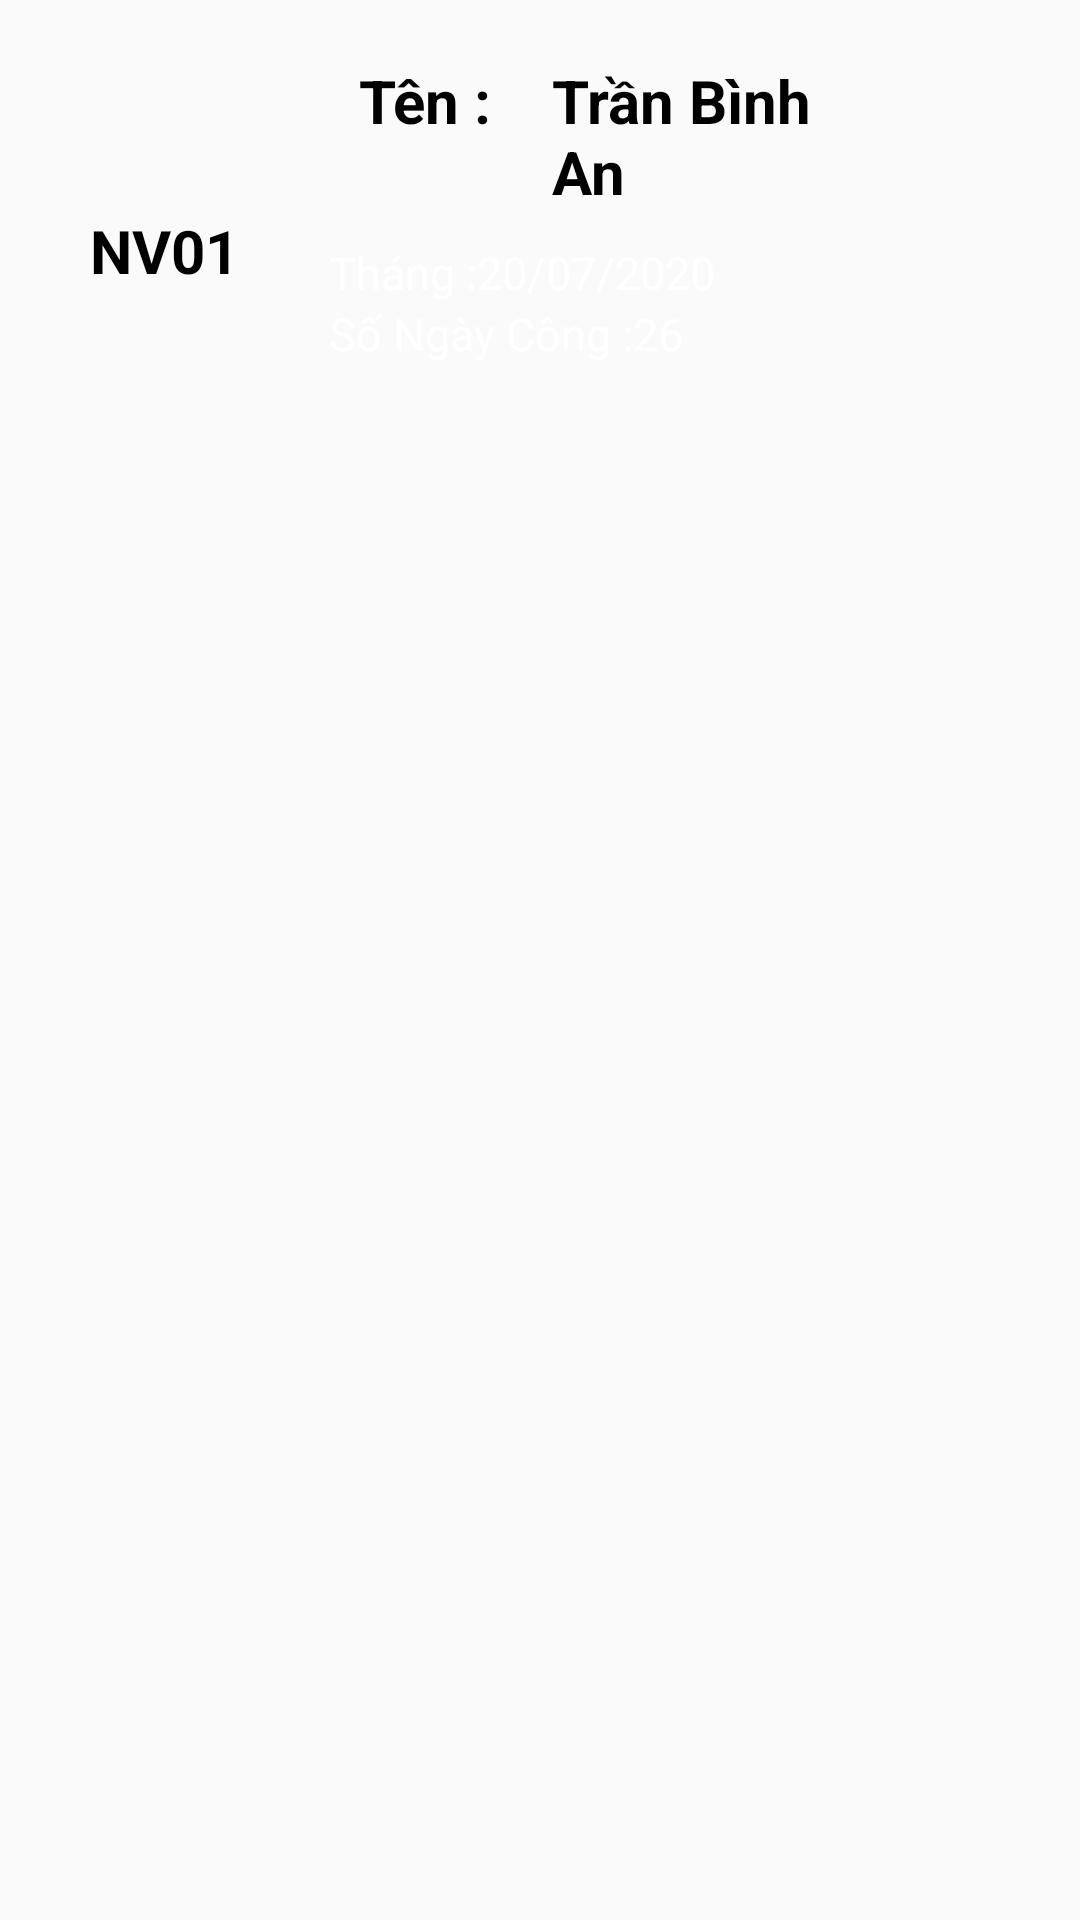

The Android layout XML behind this screen, and the referenced resources:
<!-- AndroidManifest.xml: application theme AppTheme -->
<!-- res/layout/listview_chamcong.xml -->
<?xml version="1.0" encoding="utf-8"?>
<LinearLayout xmlns:android="http://schemas.android.com/apk/res/android"
    android:layout_width="match_parent"
    android:layout_height="wrap_content"
    android:orientation="horizontal"
    android:padding="10dp"
    >


    <LinearLayout
        android:layout_width="wrap_content"
        android:layout_height="wrap_content"
        android:layout_marginLeft="10sp"
        android:orientation="vertical">
    <ImageView
        android:id="@+id/imgHinh"
        android:layout_width="50sp"
        android:layout_height="50sp"
        android:src="@drawable/nam" />
        <TextView
            android:id="@+id/tvMaNhanVien"
            style="@style/textview1"
            android:layout_gravity="center"
            android:text="NV01" />
    </LinearLayout>

    <LinearLayout
        style="@style/linerlayoutveti"
        android:layout_marginLeft="20sp"
        android:layout_weight="1">
        <LinearLayout
            style="@style/linerlayout">
            <TextView
               style="@style/textview1"
                android:text="@string/ten"/>
        <TextView
            android:id="@+id/tvTenNhanVien"
            style="@style/textview1"
            android:text="Trần Bình An" />
        </LinearLayout>
        <LinearLayout
           style="@style/linerlayout">
            <TextView
                style="@style/textview2"
                android:text="@string/thang"/>
        <TextView
            android:id="@+id/tvNgayChamCong"
            style="@style/textview2"
            android:text="20/07/2020" />
        </LinearLayout>

        <LinearLayout style="@style/linerlayout">

            <TextView
                style="@style/textview2"
                android:text="@string/songaycong" />

            <TextView
                android:id="@+id/tvSoNgayCong"
                style="@style/textview2"
                android:text="26" />
        </LinearLayout>
    </LinearLayout>
        <ImageView
            android:id="@+id/imgXoa"
            android:layout_width="40sp"
            android:layout_height="40sp"
            android:layout_marginRight="20sp"
            android:layout_gravity="center"
            android:src="@drawable/xoa" />
</LinearLayout>
<!-- resources referenced by this layout -->
<resources>
  <string name="songaycong">Số Ngày Công : </string>
  <string name="ten">Tên : </string>
  <string name="thang">Tháng : </string>
  <style name="linerlayout">
          <item name="android:layout_width">match_parent</item>
          <item name="android:layout_height">wrap_content</item>
          <item name="android:orientation">horizontal</item>
  
      </style>
  <style name="linerlayoutveti">
          <item name="android:layout_width">match_parent</item>
          <item name="android:layout_height">wrap_content</item>
          <item name="android:orientation">vertical</item>
      </style>
  <style name="textview1">
          <item name="android:layout_width">wrap_content</item>
          <item name="android:layout_height">wrap_content</item>
          <item name="android:textSize">20sp</item>
          <item name="android:textStyle">bold</item>
          <item name="android:textColor">#000</item>
          <item name="android:padding">10dp</item>
          <item name="android:elevation" tools:targetApi="lollipop">5dp</item>
  
  
  
      </style>
  <style name="textview2">
          <item name="android:layout_width">wrap_content</item>
          <item name="android:layout_height">wrap_content</item>
          <item name="android:textSize">15sp</item>
          <item name="android:textColor">#FFF</item>
      </style>
  <style name="AppTheme" parent="Theme.AppCompat.Light.DarkActionBar">
          
          <item name="colorPrimary">@color/colorPrimary</item>
          <item name="colorPrimaryDark">@color/colorPrimaryDark</item>
          <item name="colorAccent">@color/colorAccent</item>
      </style>
  <!-- not gathered from this repository: default colours our renderer supplied (Android Studio template values) -->
  <color name="colorPrimary">#FF6200EE</color>
  <color name="colorPrimaryDark">#FF3700B3</color>
  <color name="colorAccent">#FF03DAC5</color>
</resources>
